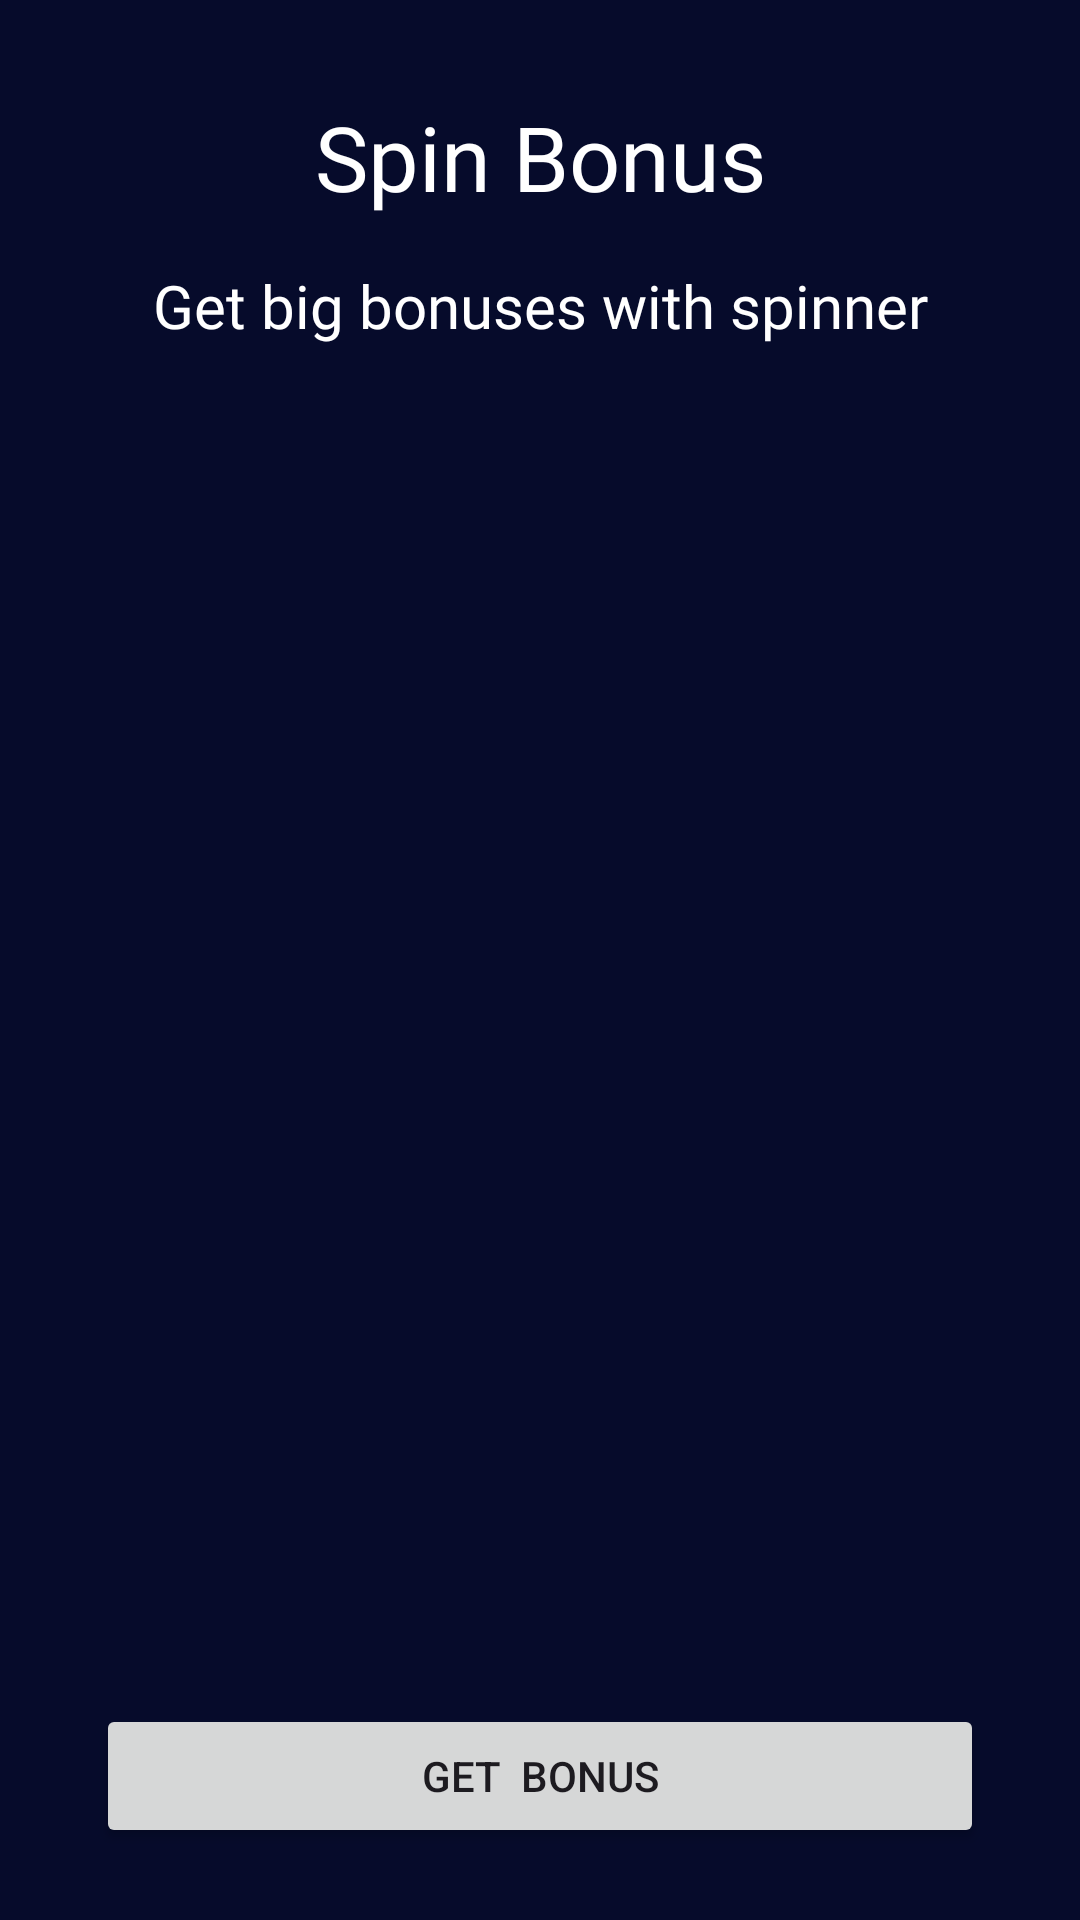

Here is an Android app screen rendered from its layout file. Give the layout XML and the strings, colors and styles it references.
<!-- AndroidManifest.xml: application theme Theme.CashUc -->
<!-- res/layout/fragment_spin.xml -->
<?xml version="1.0" encoding="utf-8"?>
<androidx.constraintlayout.widget.ConstraintLayout xmlns:android="http://schemas.android.com/apk/res/android"
    xmlns:tools="http://schemas.android.com/tools"
    android:layout_width="match_parent"
    android:layout_height="match_parent"
    android:background="@color/purple_500"
    xmlns:app="http://schemas.android.com/apk/res-auto"
    tools:context=".SpinFragment">

    <TextView

        android:id="@+id/textView"
        android:layout_width="wrap_content"
        android:layout_height="wrap_content"
        android:layout_marginTop="32dp"
        android:fontFamily="@font/baloo"
        android:text="Spin Bonus"
        android:textColor="@color/white"
        android:textSize="30sp"
        app:layout_constraintEnd_toEndOf="parent"
        app:layout_constraintHorizontal_bias="0.5"
        app:layout_constraintStart_toStartOf="parent"
        app:layout_constraintTop_toTopOf="parent" />


    <TextView
        android:id="@+id/textView3"
        android:layout_width="wrap_content"
        android:layout_height="wrap_content"
        android:layout_marginTop="16dp"
        android:fontFamily="@font/alegreya_sans_black"
        android:text="Get big bonuses with spinner"
        android:textColor="@color/white"
        android:textSize="20sp"
        app:layout_constraintEnd_toEndOf="parent"
        app:layout_constraintStart_toStartOf="parent"
        app:layout_constraintTop_toBottomOf="@+id/textView" />

    <Button
        android:id="@+id/spinBtn"
        android:layout_width="0dp"
        android:layout_height="wrap_content"
        android:layout_marginStart="32dp"
        android:layout_marginEnd="32dp"
        android:layout_marginBottom="24dp"
        android:text="Get  bonus"
        app:layout_constraintBottom_toBottomOf="parent"
        app:layout_constraintEnd_toEndOf="parent"
        app:layout_constraintHorizontal_bias="0.5"
        app:layout_constraintStart_toStartOf="parent" />

</androidx.constraintlayout.widget.ConstraintLayout>
<!-- resources referenced by this layout -->
<resources>
  <color name="purple_500">#060B2B</color>
  <color name="white">#FFFFFFFF</color>
  <style name="Theme.CashUc" parent="Base.Theme.CashUc" />
  <style name="Base.Theme.CashUc" parent="Theme.Material3.DayNight.NoActionBar">
          
          
          <item name="android:statusBarColor">
              @color/purple_700
          </item>
          
      </style>
  <color name="purple_700">#252E61</color>
</resources>
